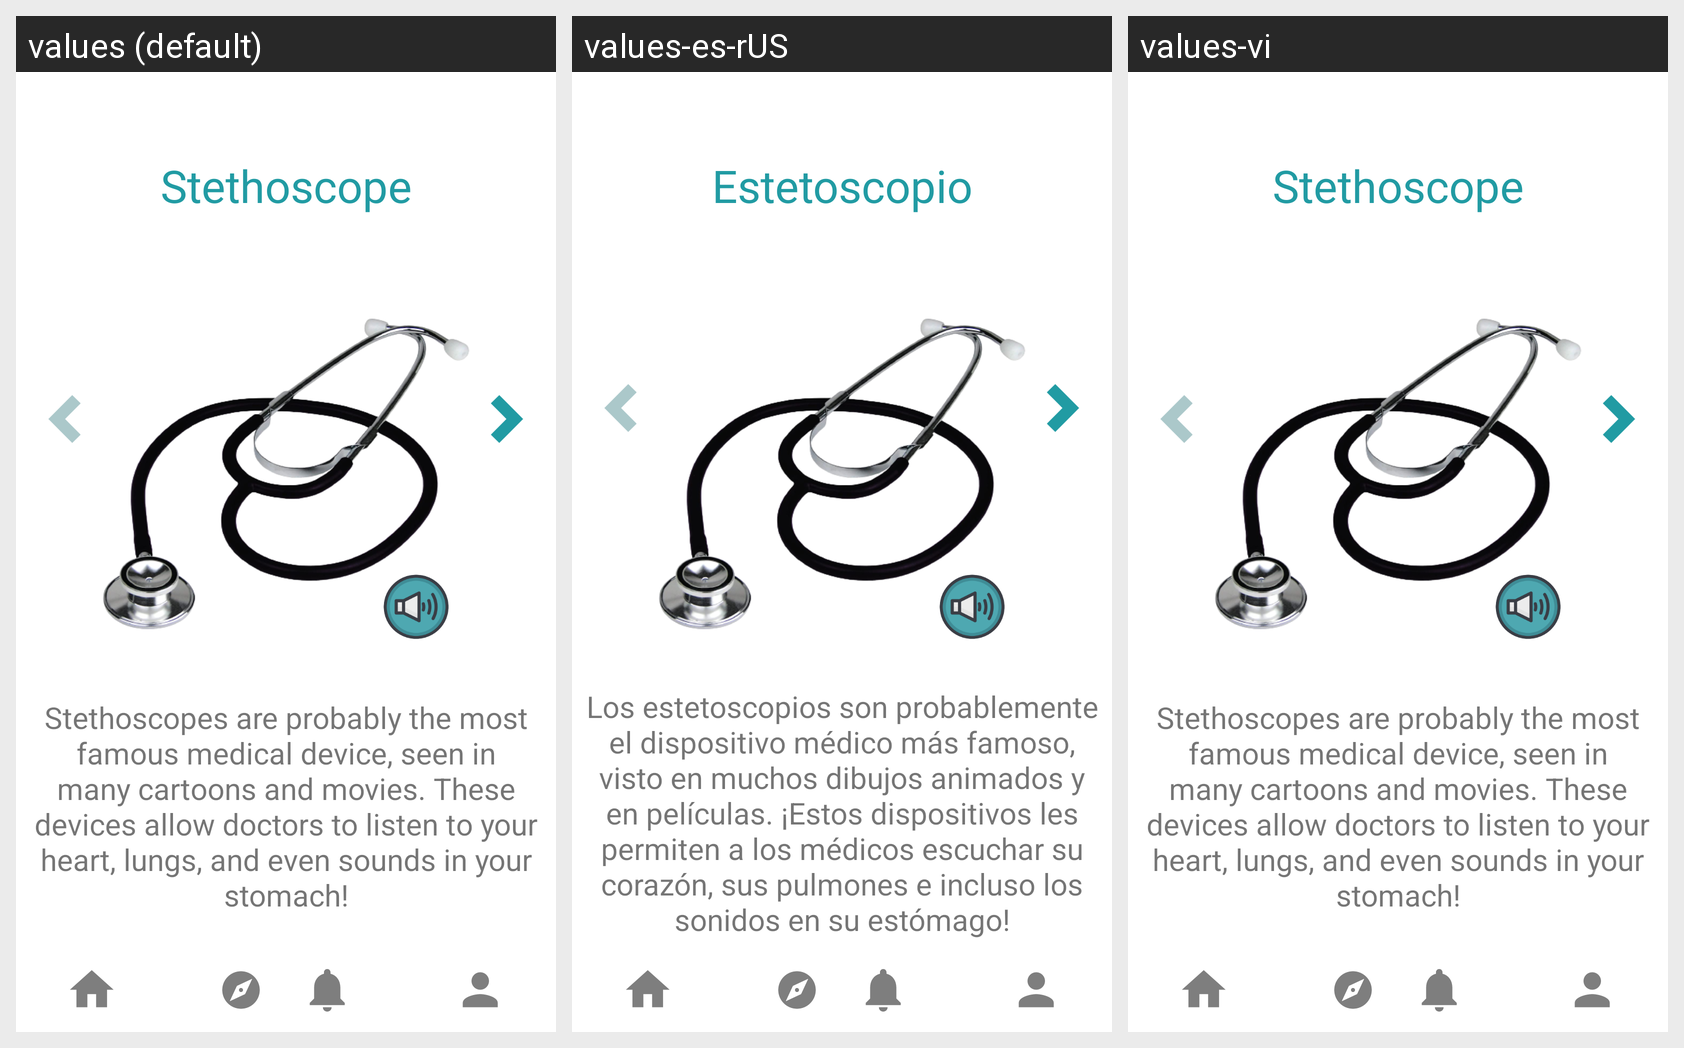

Translations of the strings shown on this Android screen, per locale in the grid:
Android screen res/layout/activity_to_stethoscope.xml rendered under 3 locales, left to right: values (default), values-es-rUS, values-vi. Device: Nexus 5 (rendered at 1080×1920; each locale shown at half size, 540×960, under a caption strip naming it); theme Theme.KidMD.
Strings drawn on this screen, with the default value and each locale's value (text and hints the layout hard-codes, and strings that could not be matched under every locale, appear in the picture but are not listed):

stethoscope
  values: Stethoscope
  values-es-rUS: Estetoscopio
  values-vi: Stethoscope  [not translated; the default value is used]

stethoscope_description
  values: Stethoscopes are probably the most famous medical device, seen in many cartoons and movies. These devices allow doctors to listen to your heart, lungs, and even sounds in your stomach!
  values-es-rUS: Los estetoscopios son probablemente el dispositivo médico más famoso, visto en muchos dibujos animados y en películas. ¡Estos dispositivos les permiten a los médicos escuchar su corazón, sus pulmones e incluso los sonidos en su estómago!
  values-vi: Stethoscopes are probably the most famous medical device, seen in many cartoons and movies. These devices allow doctors to listen to your heart, lungs, and even sounds in your stomach!  [not translated; the default value is used]
